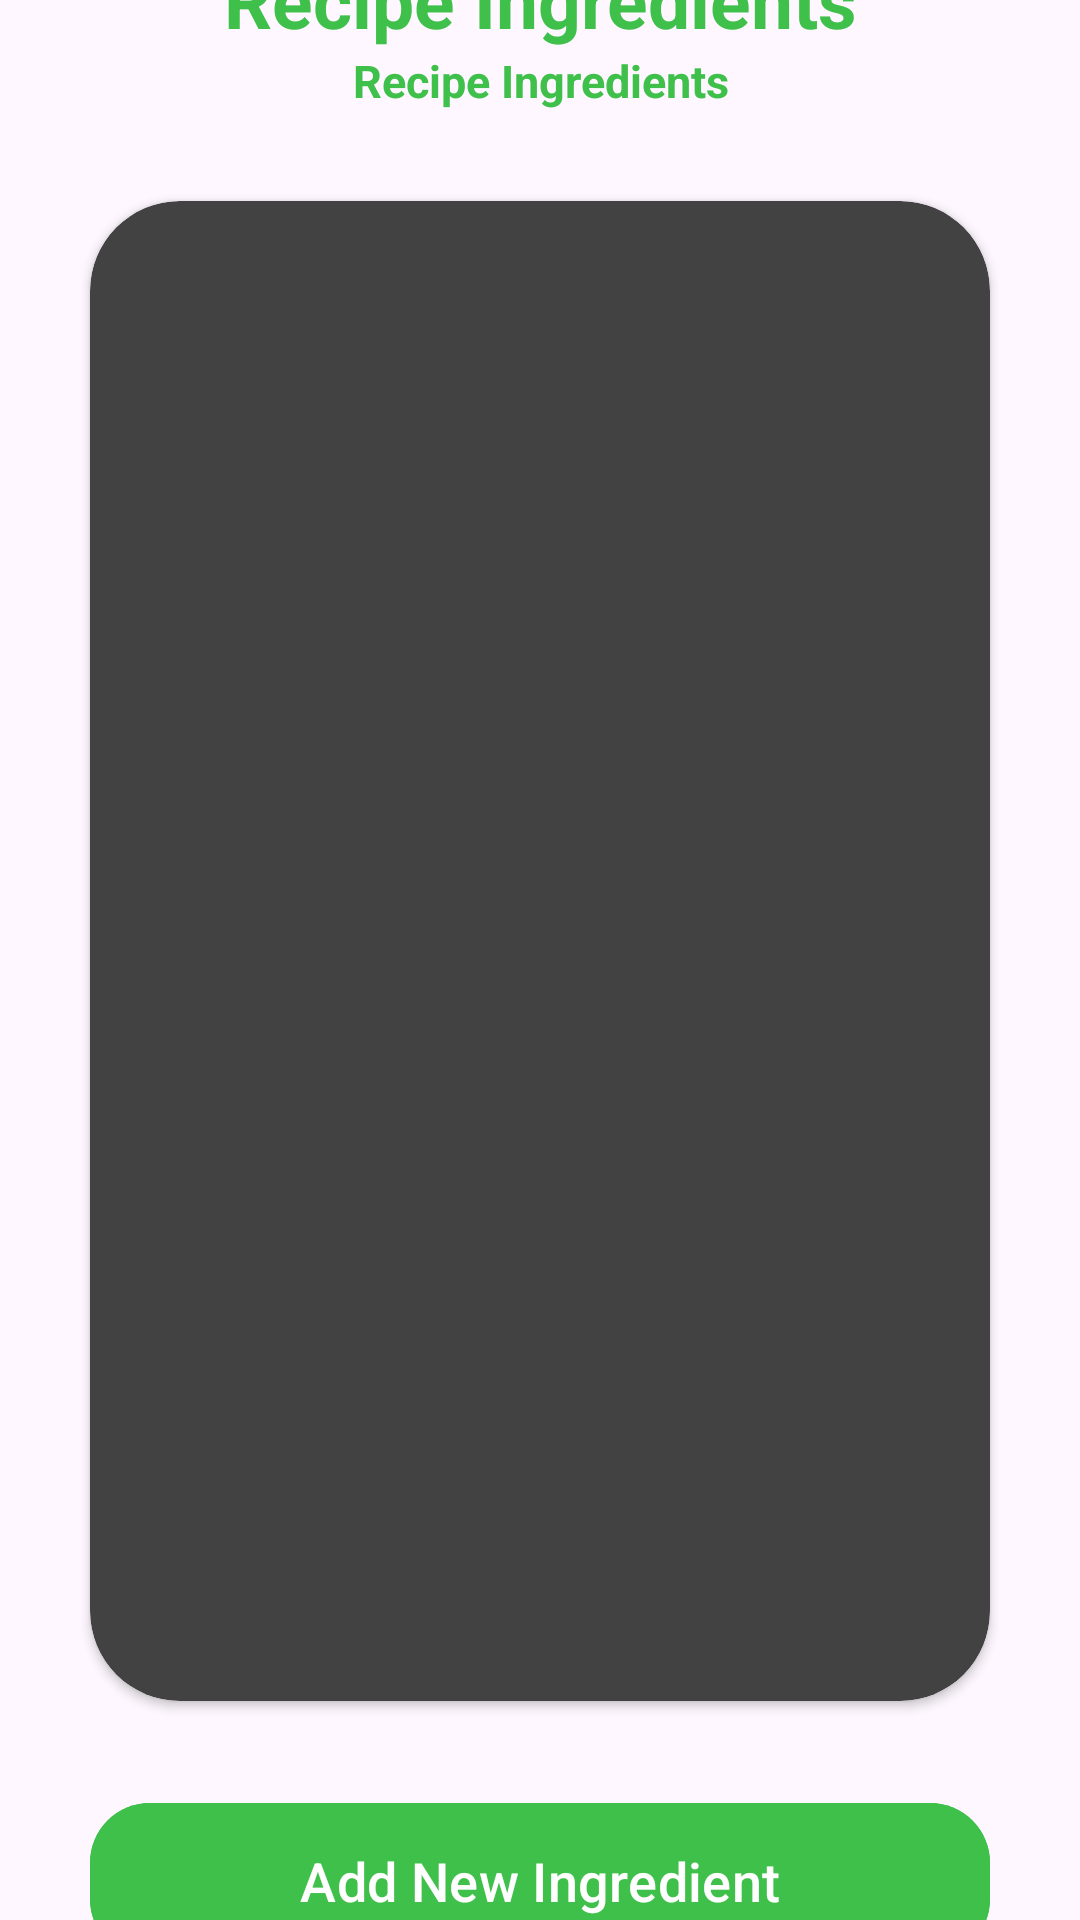

Reconstruct the res/layout file that produces this screen, plus the resources it refers to.
<!-- AndroidManifest.xml: application theme Theme.HelloCookBook -->
<!-- res/layout/activity_view_ingredients.xml -->
<?xml version="1.0" encoding="utf-8"?>
<LinearLayout xmlns:android="http://schemas.android.com/apk/res/android"
    xmlns:app="http://schemas.android.com/apk/res-auto"
    xmlns:tools="http://schemas.android.com/tools"
    android:layout_width="match_parent"
    android:layout_height="match_parent"
    android:orientation="vertical"
    android:gravity="center"
    android:background="@drawable/background"
    tools:context=".ViewIngredients">

    <TextView
        android:layout_width="match_parent"
        android:layout_height="wrap_content"
        android:text="Recipe Ingredients"
        android:textSize="25sp"
        android:textAlignment="center"
        android:textStyle="bold"
        android:textColor="@color/green" />

    <TextView
        android:id="@+id/txt_recipe_label"
        android:layout_width="match_parent"
        android:layout_height="wrap_content"
        android:text="Recipe Ingredients"
        android:textSize="15sp"
        android:textAlignment="center"
        android:textStyle="bold"
        android:textColor="@color/green" />

    <androidx.cardview.widget.CardView
        android:layout_width="match_parent"
        android:layout_height="500dp"
        android:layout_margin="30dp"
        app:cardCornerRadius="30dp"
        app:cardBackgroundColor="@color/cardview_dark_background">

        <ScrollView
            android:layout_width="match_parent"
            android:layout_height="match_parent">

            <androidx.recyclerview.widget.RecyclerView
                android:id="@+id/recyclerView"
                android:layout_width="match_parent"
                android:layout_height="500dp"
                android:layout_marginTop="30dp"
                android:layout_marginBottom="30dp"
                android:background="@color/cardview_dark_background"
                app:layout_constraintBottom_toBottomOf="parent"
                app:layout_constraintEnd_toEndOf="parent"
                app:layout_constraintStart_toStartOf="parent"
                app:layout_constraintTop_toTopOf="parent" />

        </ScrollView>

    </androidx.cardview.widget.CardView>

    <Button
        android:layout_width="match_parent"
        android:layout_height="60dp"
        android:text="Add New Ingredient"
        android:id="@+id/btn_add_ingredient"
        android:textSize="18sp"
        android:layout_marginHorizontal="30dp"
        android:backgroundTint="@color/green"
        app:cornerRadius="20dp" />

</LinearLayout>
<!-- resources referenced by this layout -->
<resources>
  <color name="green">#3fc04a</color>
  <style name="Theme.HelloCookBook" parent="Base.Theme.HelloCookBook" />
  <style name="Base.Theme.HelloCookBook" parent="Theme.Material3.DayNight.NoActionBar">
          
          
      </style>
</resources>
